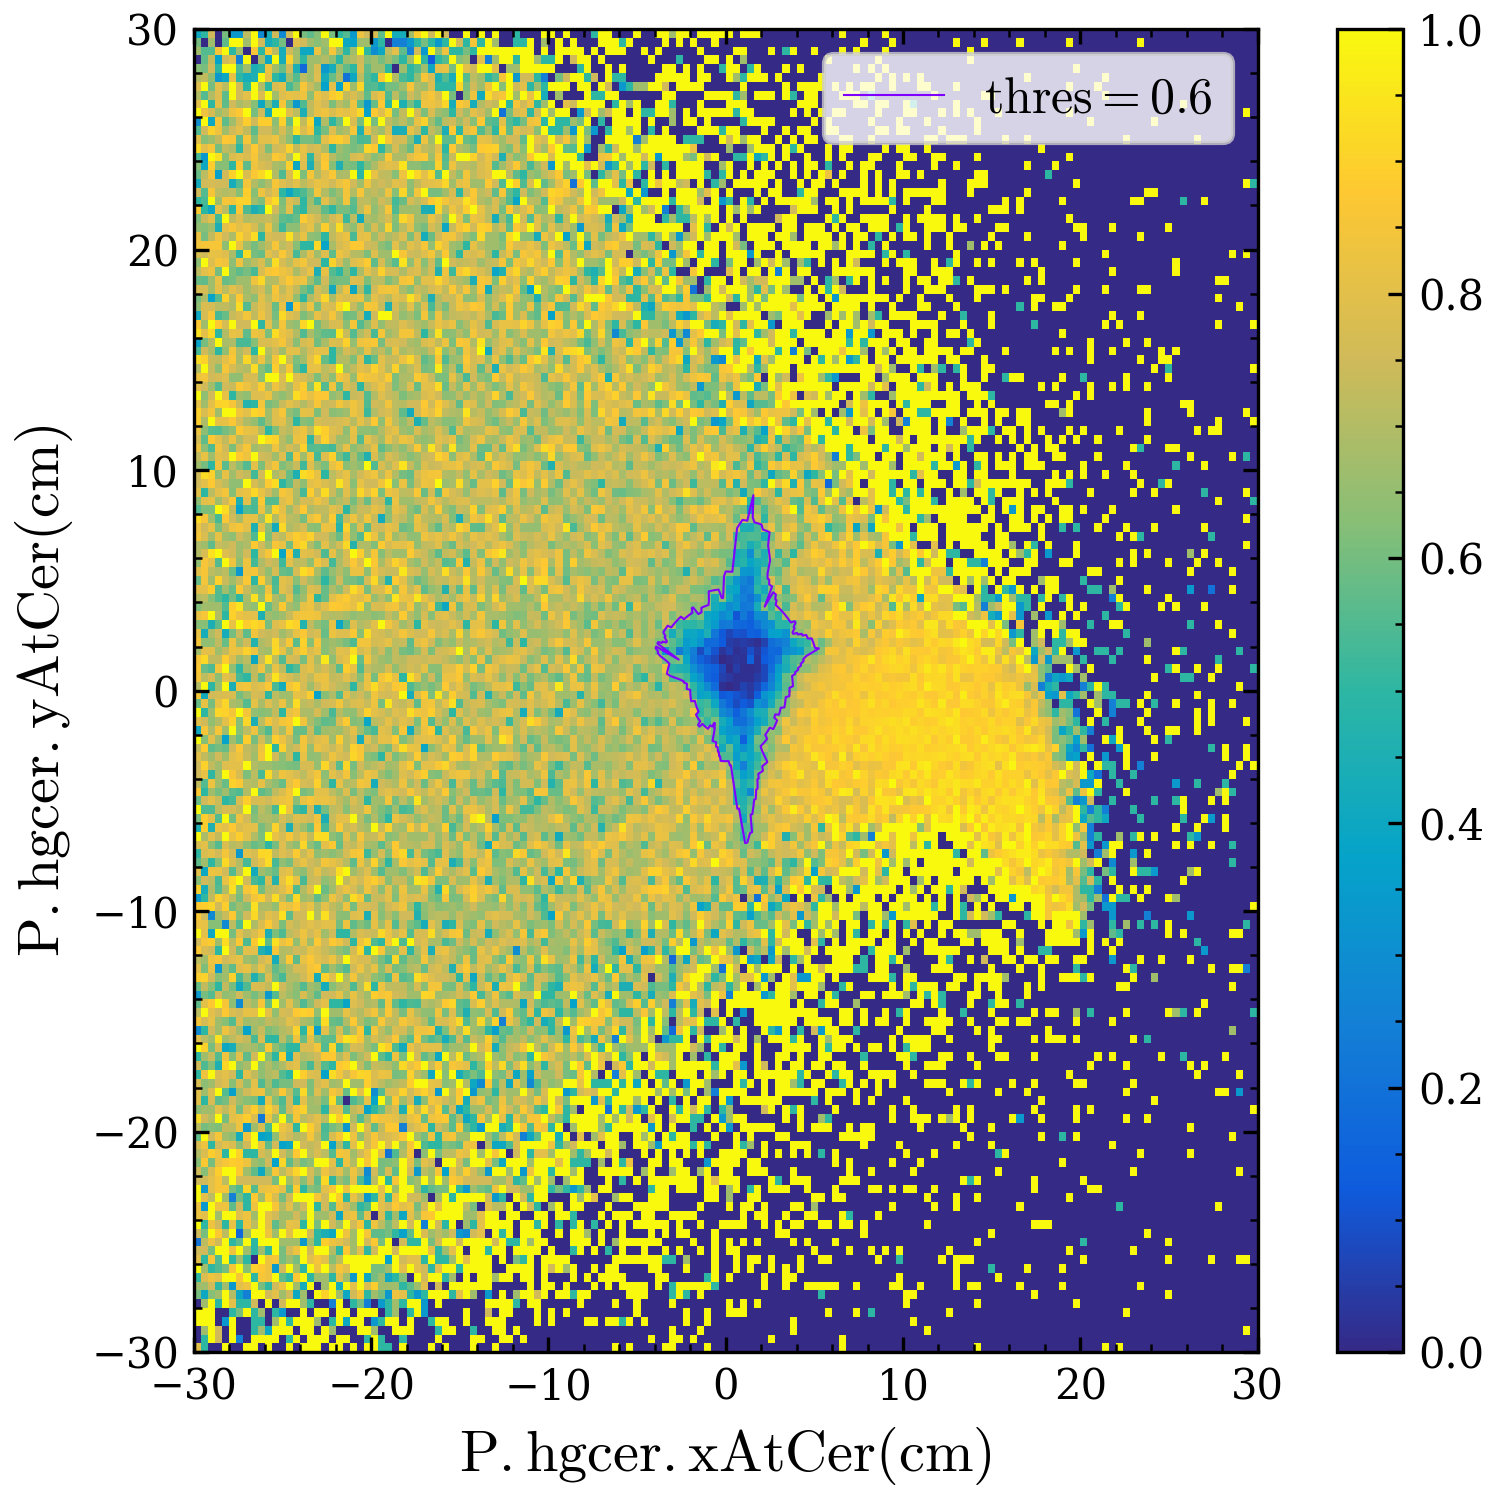

Data behind this chart, as committed beside it:
x, y
3.6, 0.0
3.599, 0.06283
3.598, 0.1256
3.795, 0.1989
3.791, 0.2651
3.786, 0.3312
3.779, 0.3972
3.772, 0.4631
3.763, 0.5289
3.753, 0.5945
3.742, 0.6599
3.927, 0.7632
3.913, 0.8316
4.092, 0.9448
4.075, 1.016
4.25, 1.139
4.23, 1.213
4.399, 1.345
4.375, 1.421
4.538, 1.563
5.262, 1.915
5.041, 1.935
5.007, 2.023
4.971, 2.11
4.933, 2.196
4.894, 2.282
4.853, 2.367
4.633, 2.361
4.591, 2.441
4.548, 2.521
4.33, 2.5
4.286, 2.575
4.071, 2.544
4.026, 2.614
3.814, 2.572
3.768, 2.638
3.883, 2.821
3.833, 2.889
3.94, 3.078
3.886, 3.147
3.677, 3.085
3.623, 3.149
3.567, 3.212
3.51, 3.274
3.453, 3.334
3.394, 3.394
3.334, 3.453
3.274, 3.51
3.212, 3.567
3.149, 3.623
3.085, 3.677
3.021, 3.73
2.955, 3.782
2.889, 3.833
2.821, 3.883
2.868, 4.096
2.796, 4.145
2.832, 4.361
2.756, 4.41
2.678, 4.457
... 300 more rows
